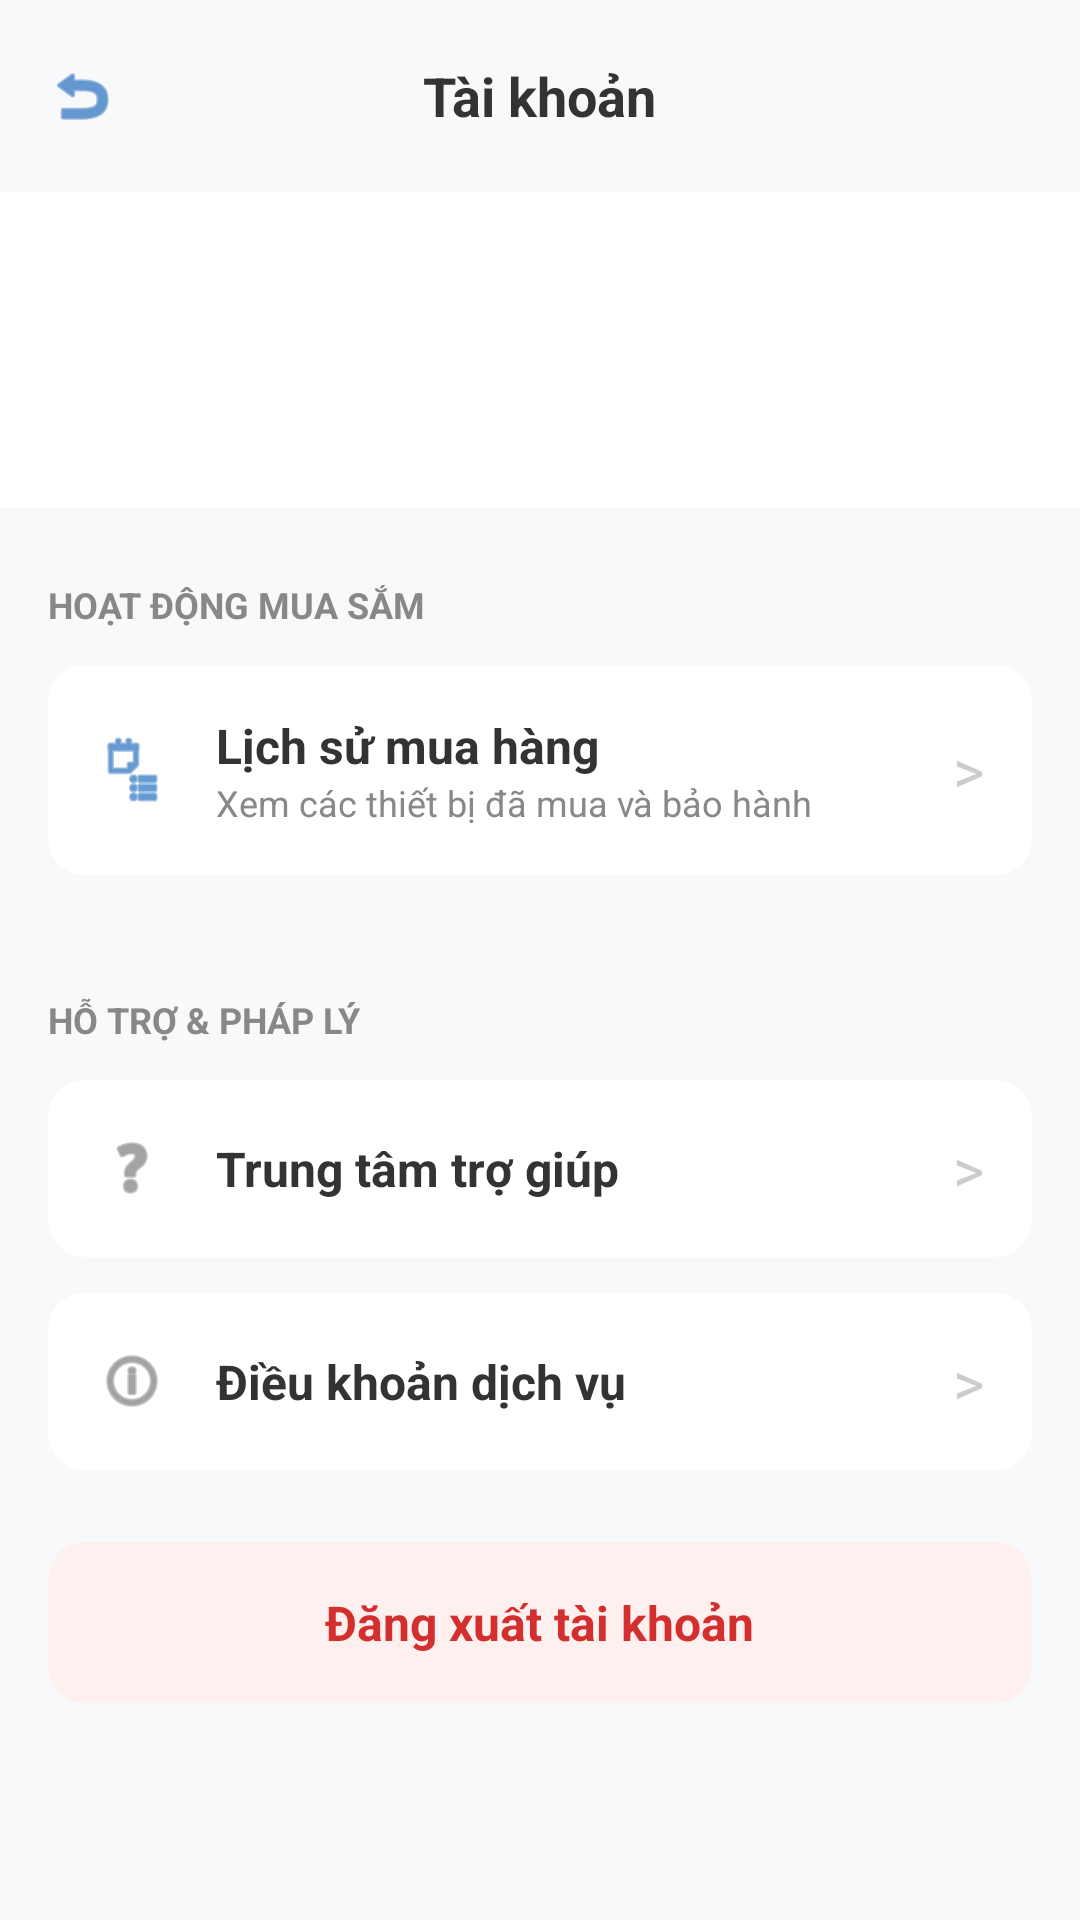

This screen was rendered from an Android layout file. Write that file and the resources it references.
<!-- AndroidManifest.xml: application theme Theme.DoAnLTMB -->
<!-- res/layout/activity_profile.xml -->
<?xml version="1.0" encoding="utf-8"?>
<LinearLayout xmlns:android="http://schemas.android.com/apk/res/android"


    xmlns:app="http://schemas.android.com/apk/res-auto"

    android:layout_width="match_parent"
    android:layout_height="match_parent"
    android:background="#F8F9FA"
    android:orientation="vertical"
    android:fitsSystemWindows="true">

    <RelativeLayout
        android:layout_width="match_parent"
        android:layout_height="?attr/actionBarSize"
        android:background="#F8F9FA"
        android:paddingHorizontal="16dp">

        <TextView
            android:layout_width="wrap_content"
            android:layout_height="wrap_content"
            android:layout_centerInParent="true"
            android:text="Tài khoản"
            android:textColor="#333333"
            android:textSize="18sp"
            android:textStyle="bold" />

        <ImageView
            android:id="@+id/btnBack"
            android:layout_width="24dp"
            android:layout_height="match_parent"
            android:layout_alignParentStart="true"
            android:layout_marginStart="-1dp"
            android:src="@android:drawable/ic_menu_revert"
            app:tint="#0056b2" />
    </RelativeLayout>

    <ScrollView
        android:layout_width="match_parent"
        android:layout_height="0dp"
        android:layout_weight="1"
        android:scrollbars="none">

        <LinearLayout
            android:layout_width="match_parent"
            android:layout_height="wrap_content"
            android:orientation="vertical"
            android:paddingBottom="20dp">

            <LinearLayout
                android:layout_width="match_parent"
                android:layout_height="wrap_content"
                android:background="@android:color/white"
                android:gravity="center"
                android:orientation="vertical"
                android:paddingTop="24dp"
                android:paddingBottom="24dp">

                <TextView
                    android:id="@+id/tvUsername"
                    android:layout_width="wrap_content"
                    android:layout_height="wrap_content"
                    android:layout_marginTop="12dp"
                    android:textColor="#333333"
                    android:textSize="34sp"
                    android:textStyle="bold" />

            </LinearLayout>

            <TextView
                android:layout_width="wrap_content"
                android:layout_height="wrap_content"
                android:layout_marginStart="16dp"
                android:layout_marginTop="24dp"
                android:layout_marginBottom="12dp"
                android:text="HOẠT ĐỘNG MUA SẮM"
                android:textColor="#888888"
                android:textSize="12sp"
                android:textStyle="bold" />

            <androidx.cardview.widget.CardView
                android:layout_width="match_parent"
                android:layout_height="wrap_content"
                android:layout_marginHorizontal="16dp"
                android:layout_marginBottom="12dp"
                app:cardCornerRadius="12dp"
                app:cardElevation="0dp">

                <LinearLayout
                    android:id="@+id/btnPurchaseHistory"
                    android:layout_width="match_parent"
                    android:layout_height="wrap_content"
                    android:clickable="true"
                    android:focusable="true"
                    android:foreground="?attr/selectableItemBackground"
                    android:gravity="center_vertical"
                    android:padding="16dp">

                    <ImageView
                        android:layout_width="24dp"
                        android:layout_height="24dp"
                        android:src="@android:drawable/ic_menu_agenda"
                        app:tint="#0056b2" />

                    <LinearLayout
                        android:layout_width="0dp"
                        android:layout_height="wrap_content"
                        android:layout_marginStart="16dp"
                        android:layout_weight="1"
                        android:orientation="vertical">

                        <TextView
                            android:layout_width="wrap_content"
                            android:layout_height="wrap_content"
                            android:text="Lịch sử mua hàng"
                            android:textColor="#333333"
                            android:textSize="16sp"
                            android:textStyle="bold" />

                        <TextView
                            android:layout_width="wrap_content"
                            android:layout_height="wrap_content"
                            android:text="Xem các thiết bị đã mua và bảo hành"
                            android:textColor="#888888"
                            android:textSize="12sp" />
                    </LinearLayout>

                    <TextView
                        android:layout_width="wrap_content"
                        android:layout_height="wrap_content"
                        android:text=">"
                        android:textColor="#CCCCCC"
                        android:textSize="20sp" />
                </LinearLayout>
            </androidx.cardview.widget.CardView>

            <androidx.cardview.widget.CardView
                android:layout_width="match_parent"
                android:layout_height="wrap_content"
                android:layout_marginHorizontal="16dp"
                android:layout_marginBottom="12dp"
                app:cardCornerRadius="12dp"
                app:cardElevation="0dp"/>

            <TextView
                android:layout_width="wrap_content"
                android:layout_height="wrap_content"
                android:layout_marginStart="16dp"
                android:layout_marginTop="16dp"
                android:layout_marginBottom="12dp"
                android:text="HỖ TRỢ &amp; PHÁP LÝ"
                android:textColor="#888888"
                android:textSize="12sp"
                android:textStyle="bold" />

            <androidx.cardview.widget.CardView
                android:layout_width="match_parent"
                android:layout_height="wrap_content"
                android:layout_marginHorizontal="16dp"
                android:layout_marginBottom="12dp"
                app:cardCornerRadius="12dp"
                app:cardElevation="0dp">

                <LinearLayout
                    android:layout_width="match_parent"
                    android:layout_height="wrap_content"
                    android:gravity="center_vertical"
                    android:padding="16dp">

                    <ImageView
                        android:layout_width="24dp"
                        android:layout_height="24dp"
                        android:src="@android:drawable/ic_menu_help"
                        app:tint="#666666" />

                    <TextView
                        android:layout_width="0dp"
                        android:layout_height="wrap_content"
                        android:layout_marginStart="16dp"
                        android:layout_weight="1"
                        android:text="Trung tâm trợ giúp"
                        android:textColor="#333333"
                        android:textSize="16sp"
                        android:textStyle="bold" />

                    <TextView
                        android:layout_width="wrap_content"
                        android:layout_height="wrap_content"
                        android:text=">"
                        android:textColor="#CCCCCC"
                        android:textSize="20sp" />
                </LinearLayout>
            </androidx.cardview.widget.CardView>

            <androidx.cardview.widget.CardView
                android:layout_width="match_parent"
                android:layout_height="wrap_content"
                android:layout_marginHorizontal="16dp"
                android:layout_marginBottom="12dp"
                app:cardCornerRadius="12dp"
                app:cardElevation="0dp">

                <LinearLayout
                    android:layout_width="match_parent"
                    android:layout_height="wrap_content"
                    android:gravity="center_vertical"
                    android:padding="16dp">

                    <ImageView
                        android:layout_width="24dp"
                        android:layout_height="24dp"
                        android:src="@android:drawable/ic_menu_info_details"
                        app:tint="#666666" />

                    <TextView
                        android:layout_width="0dp"
                        android:layout_height="wrap_content"
                        android:layout_marginStart="16dp"
                        android:layout_weight="1"
                        android:text="Điều khoản dịch vụ"
                        android:textColor="#333333"
                        android:textSize="16sp"
                        android:textStyle="bold" />

                    <TextView
                        android:layout_width="wrap_content"
                        android:layout_height="wrap_content"
                        android:text=">"
                        android:textColor="#CCCCCC"
                        android:textSize="20sp" />
                </LinearLayout>
            </androidx.cardview.widget.CardView>

            <androidx.cardview.widget.CardView
                android:layout_width="match_parent"
                android:layout_height="wrap_content"
                android:layout_marginHorizontal="16dp"
                android:layout_marginTop="12dp"
                app:cardCornerRadius="12dp"
                app:cardElevation="0dp">

                <LinearLayout
                    android:id="@+id/btnLogout"
                    android:layout_width="match_parent"
                    android:layout_height="wrap_content"
                    android:background="#FFF0F0"
                    android:gravity="center"
                    android:padding="16dp"
                    android:clickable="true"
                    android:focusable="true"
                    android:foreground="?attr/selectableItemBackground">

                    <TextView
                        android:layout_width="wrap_content"
                        android:layout_height="wrap_content"
                        android:text="Đăng xuất tài khoản"
                        android:textColor="#D32F2F"
                        android:textSize="16sp"
                        android:textStyle="bold" />
                </LinearLayout>
            </androidx.cardview.widget.CardView>

        </LinearLayout>
    </ScrollView>
</LinearLayout>
<!-- resources referenced by this layout -->
<resources>
  <style name="Theme.DoAnLTMB" parent="Base.Theme.DoAnLTMB" />
  <style name="Base.Theme.DoAnLTMB" parent="Theme.Material3.DayNight.NoActionBar">
          
          <item name="android:windowLightStatusBar">true</item>    </style>
</resources>
